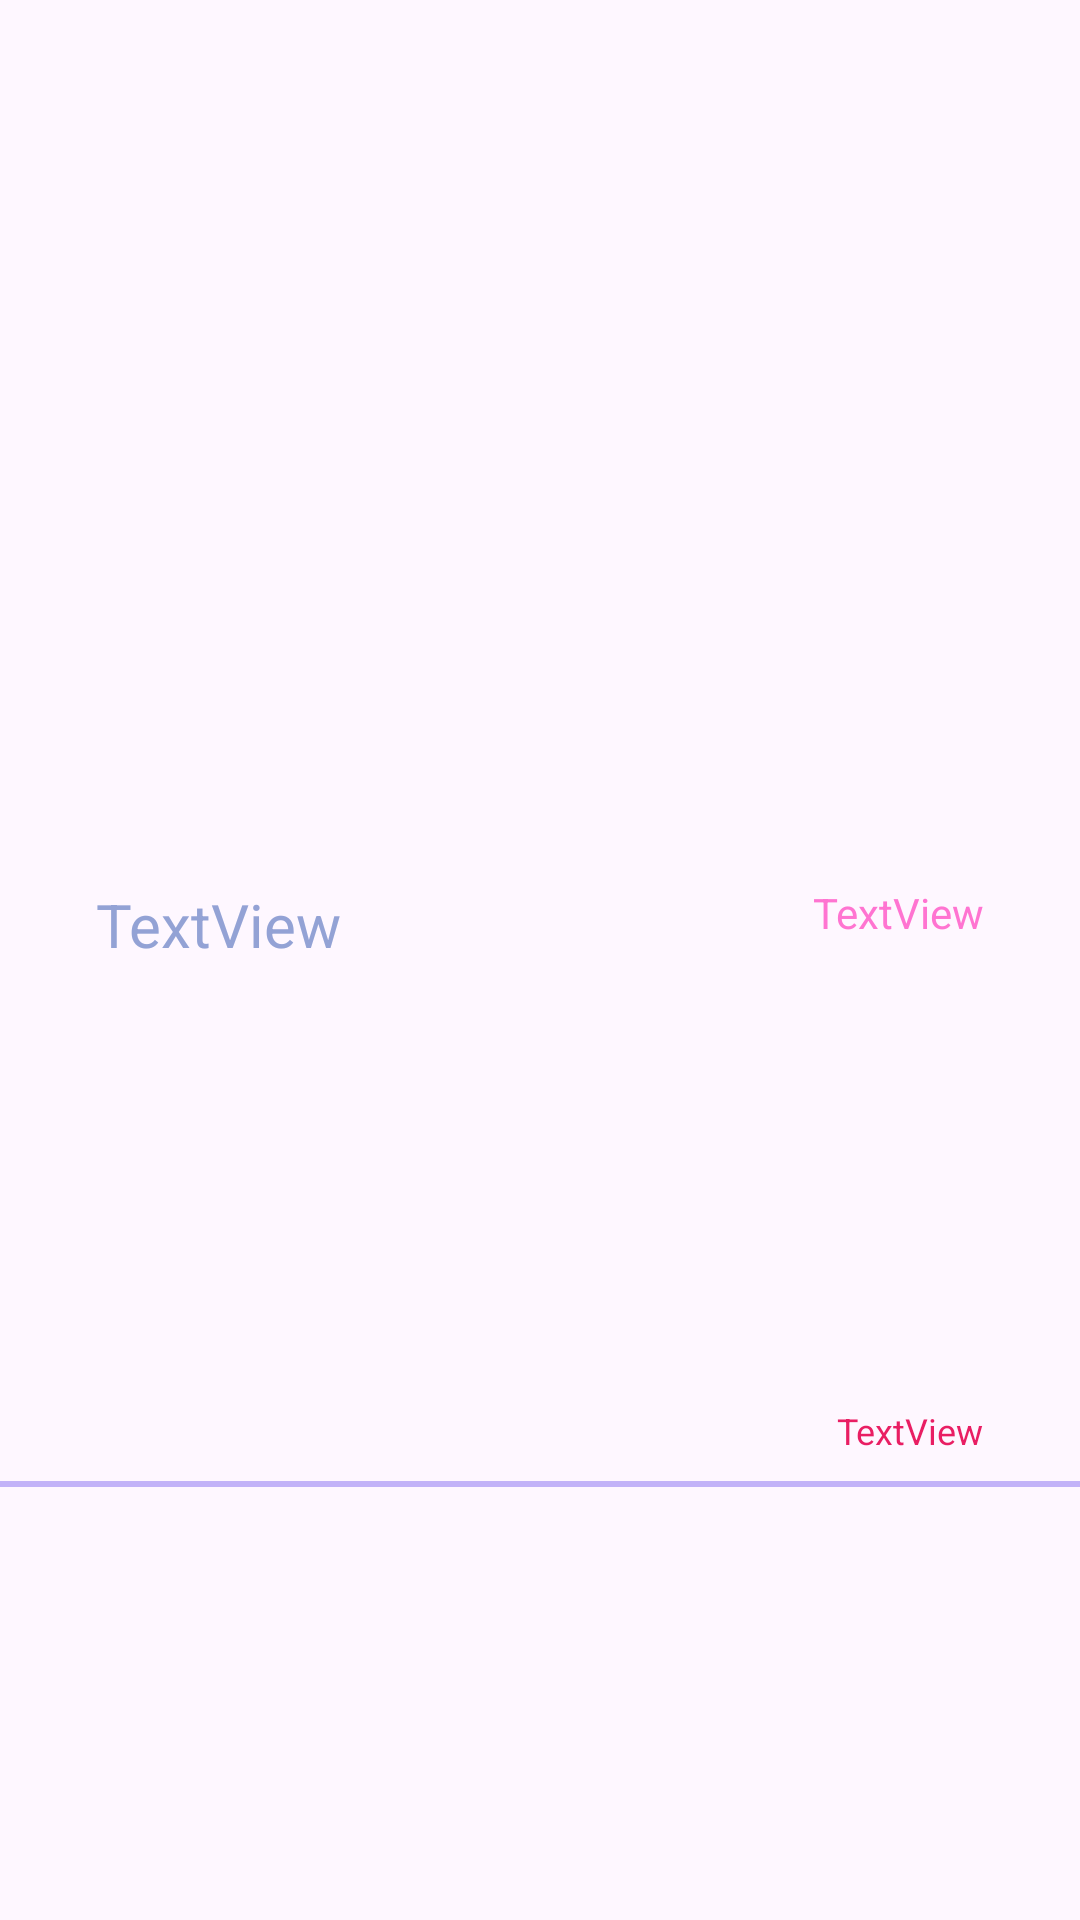

Layout XML and referenced resources for this Android screen:
<!-- AndroidManifest.xml: application theme Theme.HoboiRot -->
<!-- res/layout/lstitm_hoboilog.xml -->
<?xml version="1.0" encoding="utf-8"?>
<androidx.constraintlayout.widget.ConstraintLayout xmlns:android="http://schemas.android.com/apk/res/android"
    xmlns:app="http://schemas.android.com/apk/res-auto"
    xmlns:tools="http://schemas.android.com/tools"
    android:layout_width="match_parent"
    android:layout_height="wrap_content">

    <TextView
        android:id="@+id/TV_hob_datetime"
        android:layout_width="128dp"
        android:layout_height="wrap_content"
        android:layout_marginStart="32dp"
        android:maxLines="2"
        android:minLines="2"
        android:text="TextView"
        android:textColor="@color/DARK_txt_scnd"
        android:textSize="20sp"
        app:layout_constraintBottom_toBottomOf="parent"
        app:layout_constraintStart_toStartOf="parent"
        app:layout_constraintTop_toTopOf="parent" />

    <TextView
        android:id="@+id/TV_hob_reccat"
        android:layout_width="wrap_content"
        android:layout_height="wrap_content"
        android:layout_marginEnd="32dp"
        android:text="TextView"
        android:textColor="@color/DARK_txt_hilite"
        app:layout_constraintEnd_toEndOf="parent"
        app:layout_constraintTop_toTopOf="@+id/TV_hob_datetime" />

    <FrameLayout
        android:layout_width="0dp"
        android:layout_height="2dp"
        android:layout_marginTop="4dp"
        android:background="@color/ACC_4"
        app:layout_constraintBottom_toBottomOf="parent"
        app:layout_constraintEnd_toEndOf="parent"
        app:layout_constraintStart_toStartOf="parent"
        app:layout_constraintTop_toBottomOf="@id/TV_hob_datetime">

    </FrameLayout>

    <TextView
        android:id="@+id/TV_hob_is_suppl"
        android:layout_width="wrap_content"
        android:layout_height="wrap_content"
        android:text="TextView"
        android:textColor="@color/ACC_3"
        android:textSize="12sp"
        app:layout_constraintBottom_toBottomOf="parent"
        app:layout_constraintEnd_toEndOf="@+id/TV_hob_reccat"
        app:layout_constraintTop_toBottomOf="@+id/TV_hob_reccat" />
</androidx.constraintlayout.widget.ConstraintLayout>
<!-- resources referenced by this layout -->
<resources>
  <color name="ACC_3">#FFE91E63</color>
  <color name="ACC_4">#FFC2B2F8</color>
  <color name="DARK_txt_hilite">#FFFF74D1</color>
  <color name="DARK_txt_scnd">#FF93A2D5</color>
  <style name="Theme.HoboiRot" parent="Base.Theme.HoboiRot" />
  <style name="Base.Theme.HoboiRot" parent="Theme.Material3.DayNight.NoActionBar">
          
          
      </style>
</resources>
